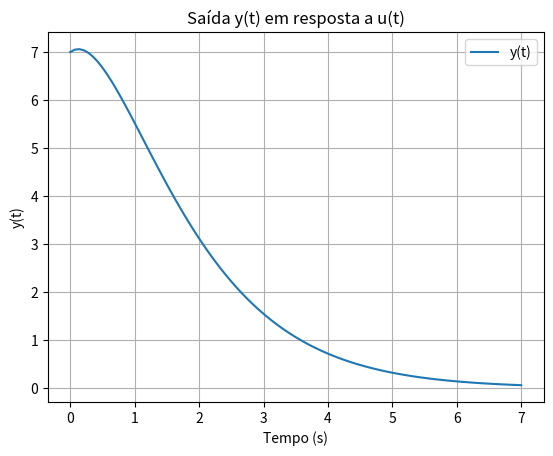

Write the Python code that produced this figure.
from scipy import signal
import matplotlib.pyplot as plt
from sympy import symbols, inverse_laplace_transform, exp

# Definindo as variáveis "t" no domínio do Tempo e "s" no domínio de Laplace
s, t = symbols('s t')

# Definindo as funções que eu quero encontrar a transformada inversa de Laplace
F1 = (4*s**2 + 15*s+ 19)/(s**3 + 2*s**2 + s )

# Encontrando as transformada inversas de Laplace
f1 = inverse_laplace_transform(F1, s, t)

# Imprimir o resultado
print(f'Temos que as transformadas inversas de Laplace são:\n f1(t) = {f1}')
##############################################################

num = [4,15,19]
den = [1,2,1]
sys = signal.TransferFunction(num, den)
t, y = signal.impulse(sys)

print('Resposta ao impulso y(t) = ', sys.inputs)

plt.figure()
plt.plot(t, y, label='y(t)')
plt.xlabel('Tempo (s)')
plt.ylabel('y(t)')
plt.title('Saída y(t) em resposta a u(t)')
plt.legend()
plt.grid(True)
plt.show()
